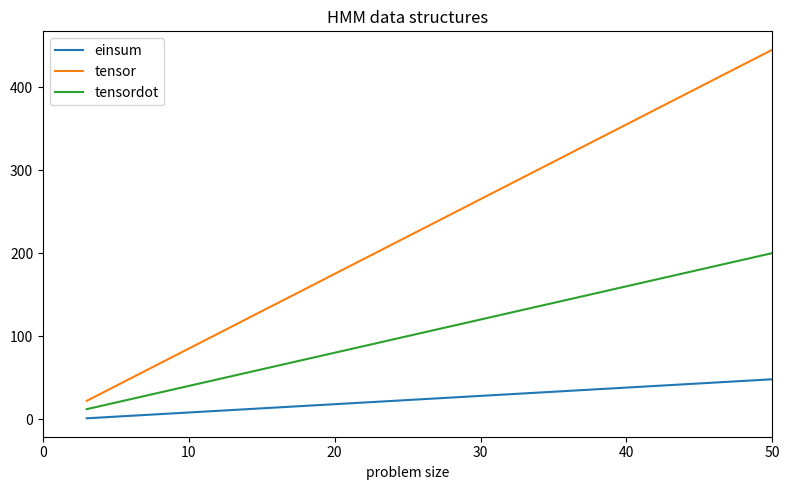
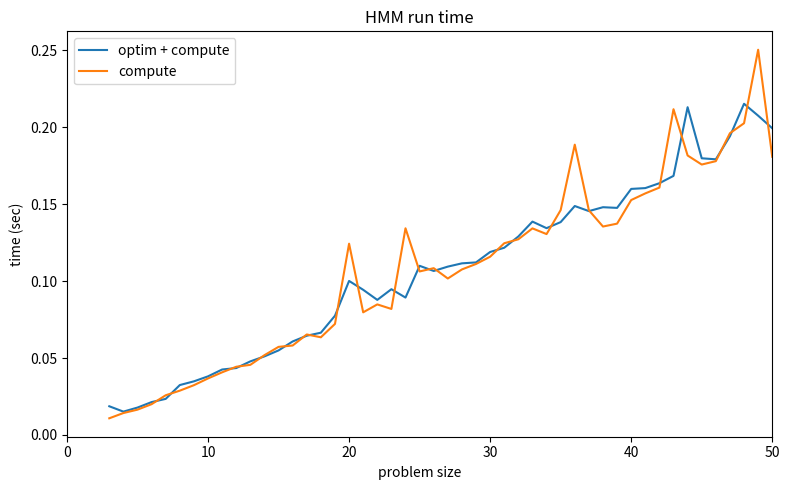
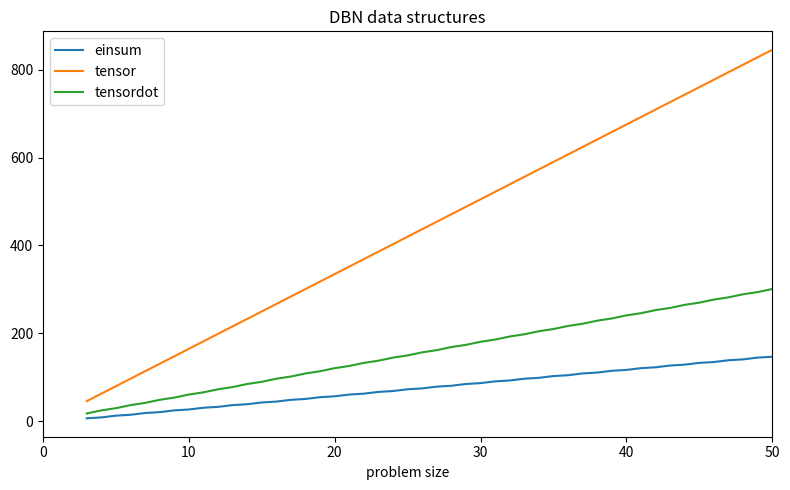
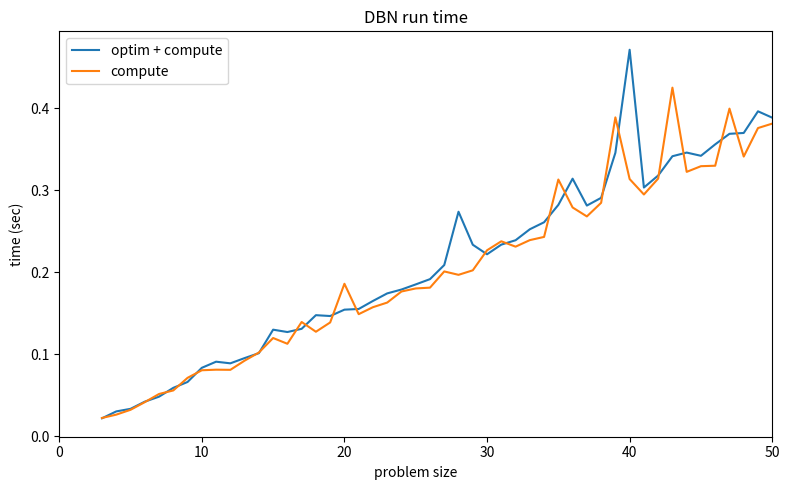

Recreate these plots in Python, in order.
from matplotlib import pyplot

%matplotlib inline
%config InlineBackend.figure_format = 'svg'

sizes = None
costs = None
times1 = None
times2 = None


def plot(title):
    pyplot.figure(figsize=(8, 5)).patch.set_color("white")
    pyplot.title("{} data structures".format(title))
    for name, series in sorted(costs.items()):
        pyplot.plot(sizes, series, label=name)
    pyplot.xlabel("problem size")
    pyplot.xlim(0, max(sizes))
    pyplot.legend(loc="best")
    pyplot.tight_layout()

    pyplot.figure(figsize=(8, 5)).patch.set_color("white")
    pyplot.title("{} run time".format(title))
    pyplot.plot(sizes, times1, label="optim + compute")
    pyplot.plot(sizes, times2, label="compute")
    pyplot.xlim(0, max(sizes))
    pyplot.xlabel("problem size")
    pyplot.ylabel("time (sec)")
    pyplot.legend(loc="best")
    pyplot.tight_layout()

sizes = [
    3,
    4,
    5,
    6,
    7,
    8,
    9,
    10,
    11,
    12,
    13,
    14,
    15,
    16,
    17,
    18,
    19,
    20,
    21,
    22,
    23,
    24,
    25,
    26,
    27,
    28,
    29,
    30,
    31,
    32,
    33,
    34,
    35,
    36,
    37,
    38,
    39,
    40,
    41,
    42,
    43,
    44,
    45,
    46,
    47,
    48,
    49,
    50,
]
costs = {
    "einsum": [
        1,
        2,
        3,
        4,
        5,
        6,
        7,
        8,
        9,
        10,
        11,
        12,
        13,
        14,
        15,
        16,
        17,
        18,
        19,
        20,
        21,
        22,
        23,
        24,
        25,
        26,
        27,
        28,
        29,
        30,
        31,
        32,
        33,
        34,
        35,
        36,
        37,
        38,
        39,
        40,
        41,
        42,
        43,
        44,
        45,
        46,
        47,
        48,
    ],
    "tensordot": [
        12,
        16,
        20,
        24,
        28,
        32,
        36,
        40,
        44,
        48,
        52,
        56,
        60,
        64,
        68,
        72,
        76,
        80,
        84,
        88,
        92,
        96,
        100,
        104,
        108,
        112,
        116,
        120,
        124,
        128,
        132,
        136,
        140,
        144,
        148,
        152,
        156,
        160,
        164,
        168,
        172,
        176,
        180,
        184,
        188,
        192,
        196,
        200,
    ],
    "tensor": [
        22,
        31,
        40,
        49,
        58,
        67,
        76,
        85,
        94,
        103,
        112,
        121,
        130,
        139,
        148,
        157,
        166,
        175,
        184,
        193,
        202,
        211,
        220,
        229,
        238,
        247,
        256,
        265,
        274,
        283,
        292,
        301,
        310,
        319,
        328,
        337,
        346,
        355,
        364,
        373,
        382,
        391,
        400,
        409,
        418,
        427,
        436,
        445,
    ],
}
times1 = [
    0.01864790916442871,
    0.015166997909545898,
    0.017799854278564453,
    0.021364927291870117,
    0.0234529972076416,
    0.03243708610534668,
    0.03485298156738281,
    0.03809309005737305,
    0.04254293441772461,
    0.043493032455444336,
    0.04782605171203613,
    0.051072120666503906,
    0.05495715141296387,
    0.06077980995178223,
    0.06451010704040527,
    0.06647181510925293,
    0.07750391960144043,
    0.10012388229370117,
    0.09436392784118652,
    0.08780503273010254,
    0.09475111961364746,
    0.08931398391723633,
    0.1099538803100586,
    0.10660696029663086,
    0.10943722724914551,
    0.11156201362609863,
    0.11216998100280762,
    0.11894893646240234,
    0.12170791625976562,
    0.1290268898010254,
    0.13869500160217285,
    0.1344318389892578,
    0.13837814331054688,
    0.14883112907409668,
    0.14552593231201172,
    0.1480569839477539,
    0.14761590957641602,
    0.15995121002197266,
    0.16048288345336914,
    0.16365408897399902,
    0.16843199729919434,
    0.2130718231201172,
    0.17986297607421875,
    0.1792001724243164,
    0.1941969394683838,
    0.2153019905090332,
    0.20756793022155762,
    0.19938111305236816,
]
times2 = [
    0.010827064514160156,
    0.014249086380004883,
    0.016450166702270508,
    0.020006895065307617,
    0.025799989700317383,
    0.02879500389099121,
    0.03235912322998047,
    0.036743879318237305,
    0.04072308540344238,
    0.04432511329650879,
    0.04558587074279785,
    0.051867008209228516,
    0.05726289749145508,
    0.058149099349975586,
    0.06532096862792969,
    0.0634920597076416,
    0.07218098640441895,
    0.12434697151184082,
    0.07972311973571777,
    0.08487296104431152,
    0.08191704750061035,
    0.13434886932373047,
    0.10629105567932129,
    0.10842609405517578,
    0.10170793533325195,
    0.10760092735290527,
    0.11115694046020508,
    0.1158750057220459,
    0.12462496757507324,
    0.1272139549255371,
    0.13429498672485352,
    0.1305849552154541,
    0.14617490768432617,
    0.18872499465942383,
    0.1460709571838379,
    0.13549304008483887,
    0.1373729705810547,
    0.15271997451782227,
    0.15703701972961426,
    0.1608130931854248,
    0.21175909042358398,
    0.18168210983276367,
    0.17579412460327148,
    0.17799592018127441,
    0.1961660385131836,
    0.20264911651611328,
    0.25041794776916504,
    0.1808319091796875,
]

plot("HMM")

sizes = [
    3,
    4,
    5,
    6,
    7,
    8,
    9,
    10,
    11,
    12,
    13,
    14,
    15,
    16,
    17,
    18,
    19,
    20,
    21,
    22,
    23,
    24,
    25,
    26,
    27,
    28,
    29,
    30,
    31,
    32,
    33,
    34,
    35,
    36,
    37,
    38,
    39,
    40,
    41,
    42,
    43,
    44,
    45,
    46,
    47,
    48,
    49,
    50,
]
costs = {
    "einsum": [
        7,
        9,
        13,
        15,
        19,
        21,
        25,
        27,
        31,
        33,
        37,
        39,
        43,
        45,
        49,
        51,
        55,
        57,
        61,
        63,
        67,
        69,
        73,
        75,
        79,
        81,
        85,
        87,
        91,
        93,
        97,
        99,
        103,
        105,
        109,
        111,
        115,
        117,
        121,
        123,
        127,
        129,
        133,
        135,
        139,
        141,
        145,
        147,
    ],
    "tensordot": [
        18,
        25,
        30,
        37,
        42,
        49,
        54,
        61,
        66,
        73,
        78,
        85,
        90,
        97,
        102,
        109,
        114,
        121,
        126,
        133,
        138,
        145,
        150,
        157,
        162,
        169,
        174,
        181,
        186,
        193,
        198,
        205,
        210,
        217,
        222,
        229,
        234,
        241,
        246,
        253,
        258,
        265,
        270,
        277,
        282,
        289,
        294,
        301,
    ],
    "tensor": [
        46,
        63,
        80,
        97,
        114,
        131,
        148,
        165,
        182,
        199,
        216,
        233,
        250,
        267,
        284,
        301,
        318,
        335,
        352,
        369,
        386,
        403,
        420,
        437,
        454,
        471,
        488,
        505,
        522,
        539,
        556,
        573,
        590,
        607,
        624,
        641,
        658,
        675,
        692,
        709,
        726,
        743,
        760,
        777,
        794,
        811,
        828,
        845,
    ],
}
times1 = [
    0.02198004722595215,
    0.03037405014038086,
    0.03350090980529785,
    0.04224896430969238,
    0.04834318161010742,
    0.05909299850463867,
    0.06626009941101074,
    0.08351302146911621,
    0.09097099304199219,
    0.08897876739501953,
    0.09535503387451172,
    0.10136294364929199,
    0.13000011444091797,
    0.12712597846984863,
    0.13105392456054688,
    0.1476750373840332,
    0.14663481712341309,
    0.15439701080322266,
    0.15521693229675293,
    0.1650080680847168,
    0.1742238998413086,
    0.17893004417419434,
    0.18517208099365234,
    0.19159197807312012,
    0.20879316329956055,
    0.2737429141998291,
    0.23352789878845215,
    0.22190213203430176,
    0.23365497589111328,
    0.23900103569030762,
    0.2523791790008545,
    0.26091718673706055,
    0.2820899486541748,
    0.3140451908111572,
    0.28127598762512207,
    0.2906830310821533,
    0.34561610221862793,
    0.4711790084838867,
    0.3032550811767578,
    0.31789112091064453,
    0.34140491485595703,
    0.34586501121520996,
    0.3419170379638672,
    0.35588693618774414,
    0.36873412132263184,
    0.36976003646850586,
    0.3961608409881592,
    0.3883850574493408,
]
times2 = [
    0.022389888763427734,
    0.026437997817993164,
    0.03232693672180176,
    0.041667938232421875,
    0.05160379409790039,
    0.055931806564331055,
    0.07128310203552246,
    0.08053183555603027,
    0.08122706413269043,
    0.0810542106628418,
    0.0922250747680664,
    0.10212492942810059,
    0.11983704566955566,
    0.1128089427947998,
    0.13935494422912598,
    0.12748098373413086,
    0.13879609107971191,
    0.1859588623046875,
    0.14890193939208984,
    0.15740394592285156,
    0.16302895545959473,
    0.17653393745422363,
    0.1802539825439453,
    0.18121719360351562,
    0.20098400115966797,
    0.19684600830078125,
    0.2023460865020752,
    0.22677183151245117,
    0.23773717880249023,
    0.23118090629577637,
    0.23914885520935059,
    0.2430558204650879,
    0.31301093101501465,
    0.2789499759674072,
    0.26804518699645996,
    0.28461790084838867,
    0.3887619972229004,
    0.31357502937316895,
    0.2947719097137451,
    0.3141598701477051,
    0.4249720573425293,
    0.32235097885131836,
    0.3292689323425293,
    0.32982301712036133,
    0.39942502975463867,
    0.3410038948059082,
    0.3757472038269043,
    0.38117194175720215,
]

plot("DBN")
